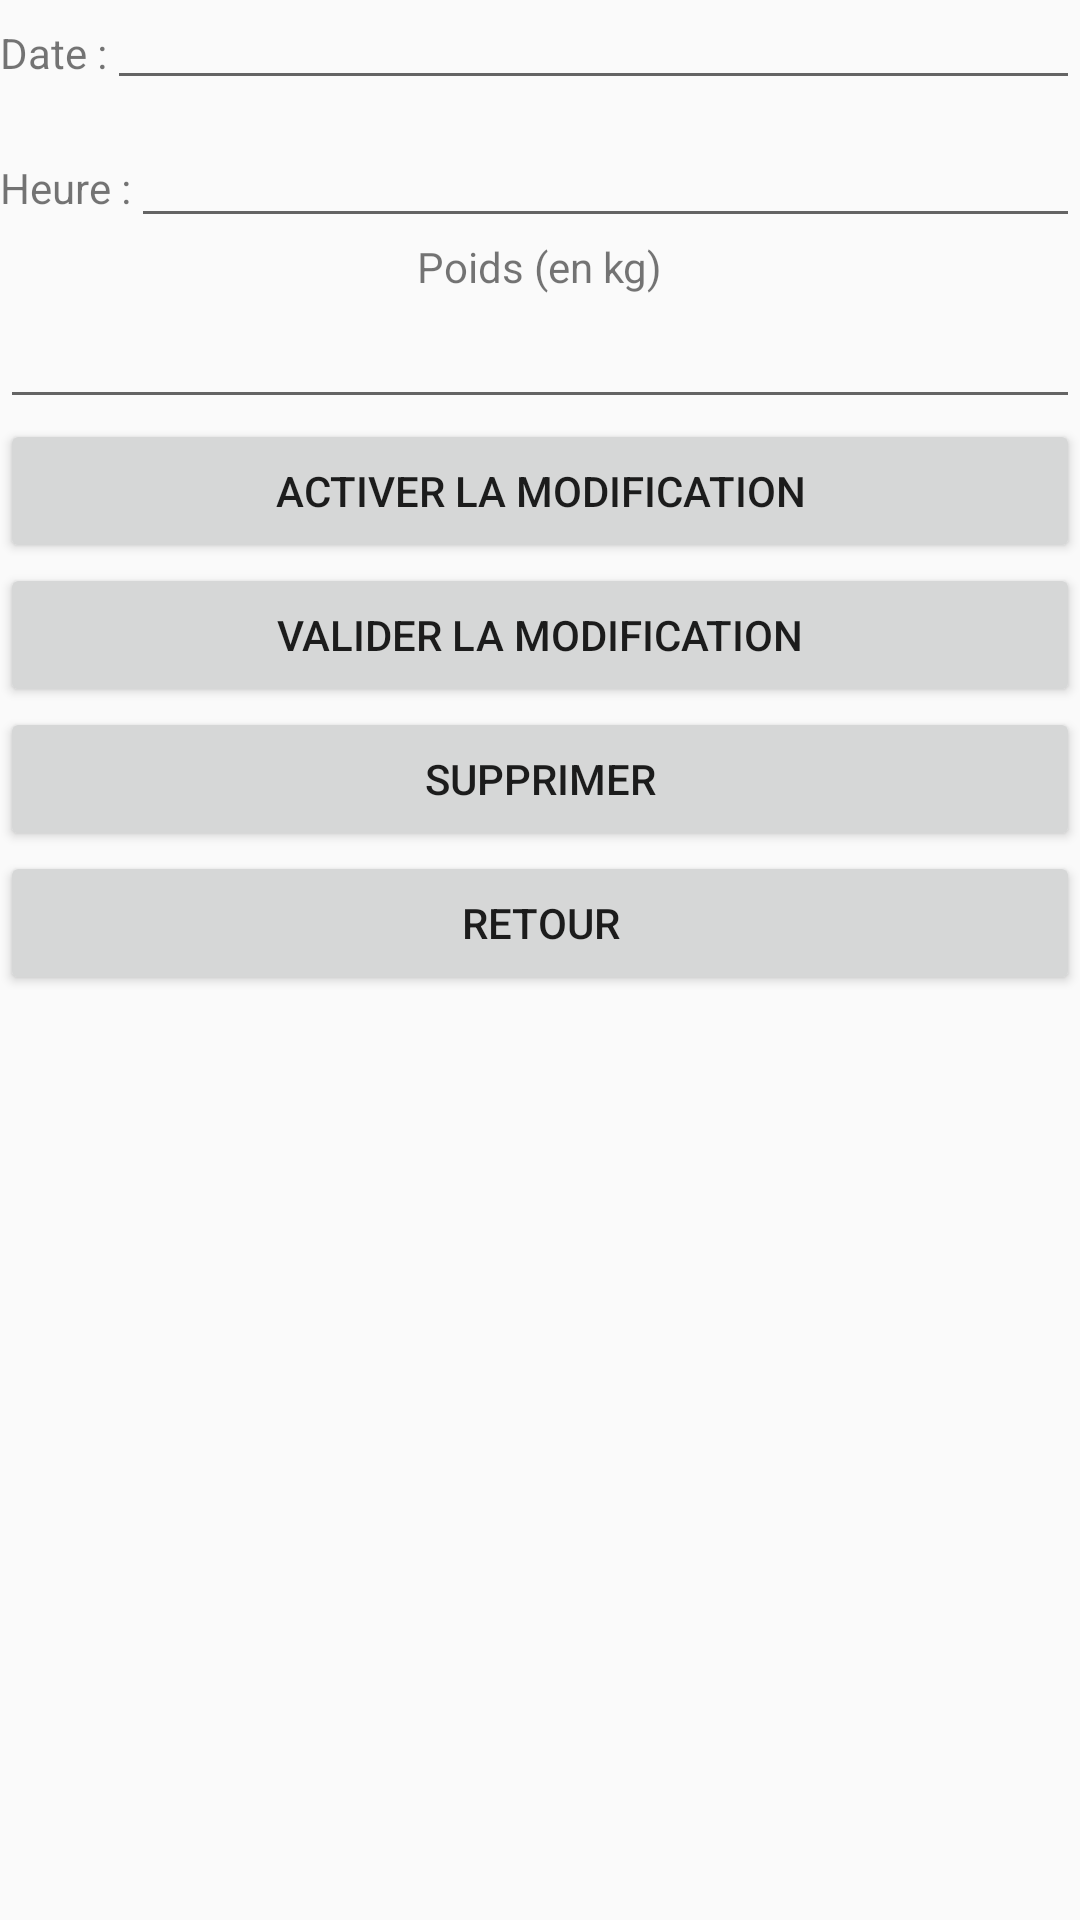

Reconstruct the res/layout file that produces this screen, plus the resources it refers to.
<!-- AndroidManifest.xml: application theme AppTheme -->
<!-- res/layout/activity_consultation_poids.xml -->
<?xml version="1.0" encoding="utf-8"?>
<ScrollView xmlns:android="http://schemas.android.com/apk/res/android"
    android:orientation="vertical" android:layout_width="match_parent"
    android:layout_height="match_parent">


    <LinearLayout
        android:layout_width="match_parent"
        android:layout_height="wrap_content"
        android:orientation="vertical">

    <LinearLayout
        android:orientation="horizontal"
        android:layout_width="match_parent"
        android:layout_height="46dp"
        android:id="@+id/linearLayout_p_date">

        <TextView
            android:layout_width="wrap_content"
            android:layout_height="wrap_content"
            android:textAppearance="?android:attr/textAppearanceSmall"
            android:text="@string/label_date"
            android:id="@+id/label_date" />

        <EditText
            android:layout_width="match_parent"
            android:layout_height="wrap_content"
            android:ems="10"
            android:id="@+id/date_entree"
            android:textSize="12sp"
            android:autofillHints="" />

    </LinearLayout>

    <LinearLayout
        android:id="@+id/linearLayout_p_heure"
        android:layout_width="match_parent"
        android:layout_height="wrap_content"
        android:layout_gravity="center_horizontal"
        android:orientation="horizontal">

        <TextView
            android:id="@+id/label_heure"
            android:layout_width="wrap_content"
            android:layout_height="wrap_content"
            android:layout_gravity="center"
            android:text="@string/label_heure"
            android:textAppearance="?android:attr/textAppearanceSmall" />

        <EditText
            android:id="@+id/heure_entree"
            android:layout_width="match_parent"
            android:layout_height="wrap_content"
            android:ems="10"
            android:textSize="12sp"
            android:autofillHints="" />
    </LinearLayout>



        <TextView
            android:layout_width="wrap_content"
            android:layout_height="wrap_content"
            android:textAppearance="?android:attr/textAppearanceSmall"
            android:text="@string/texte_poids"
            android:id="@+id/texte_poids"
            android:layout_gravity="center" />

        <EditText
            android:layout_width="fill_parent"
            android:layout_height="wrap_content"
            android:id="@+id/entree_poids"
            android:enabled="true"
            android:layout_gravity="center"
            android:inputType="numberSigned"
            android:autofillHints="" />

        <Button
            android:layout_width="fill_parent"
            android:layout_height="wrap_content"
            android:text="@string/activer_modification_situation"
            android:id="@+id/bouton_activation_modification" />

        <Button
            android:id="@+id/bouton_enregistrer_modification"
            style="?android:attr/buttonStyleSmall"
            android:layout_width="fill_parent"
            android:layout_height="wrap_content"
            android:enabled="true"
            android:text="@string/bouton_enregistrer_modification" />

        <Button
            style="?android:attr/buttonStyleSmall"
            android:layout_width="fill_parent"
            android:layout_height="wrap_content"
            android:text="@string/bouton_suprimmer_entree"
            android:id="@+id/bouton_suprimmer_entree"
            android:enabled="true" />

        <Button
            style="?android:attr/buttonStyleSmall"
            android:layout_width="fill_parent"
            android:layout_height="wrap_content"
            android:text="@string/bouton_entree_vers_liste"
            android:id="@+id/bouton_entree_vers_liste" />
    </LinearLayout>
</ScrollView>
<!-- resources referenced by this layout -->
<resources>
  <string name="activer_modification_situation">Activer la modification</string>
  <string name="bouton_enregistrer_modification">Valider la modification</string>
  <string name="bouton_entree_vers_liste">Retour</string>
  <string name="bouton_suprimmer_entree">Supprimer</string>
  <string name="label_date">Date : </string>
  <string name="label_heure">Heure : </string>
  <string name="texte_poids">Poids (en kg)</string>
  <style name="AppTheme" parent="Theme.AppCompat.Light">
          
          
          
          
      </style>
</resources>
